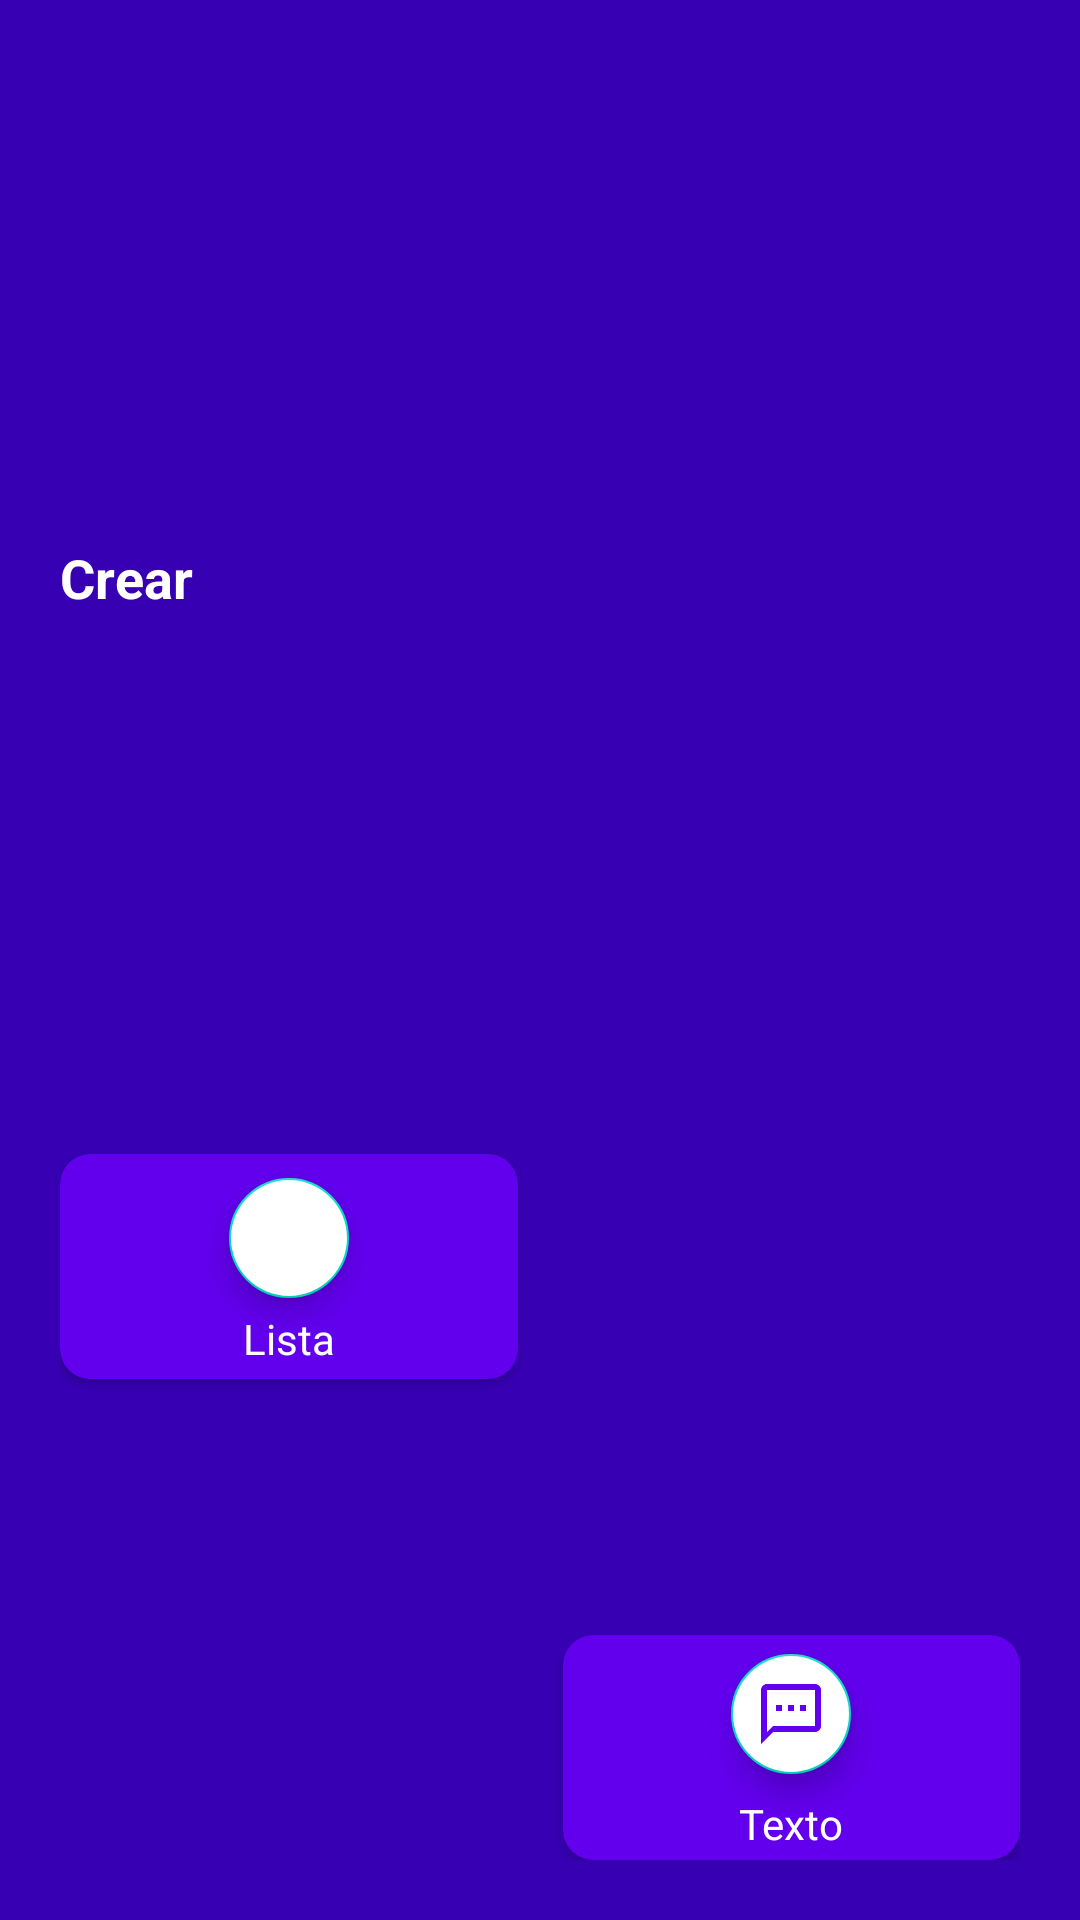

The Android layout XML behind this screen, and the referenced resources:
<!-- AndroidManifest.xml: application theme Theme.Notas -->
<!-- res/layout/dialog_create_note.xml -->
<?xml version="1.0" encoding="utf-8"?>
<androidx.constraintlayout.widget.ConstraintLayout xmlns:android="http://schemas.android.com/apk/res/android"
    xmlns:app="http://schemas.android.com/apk/res-auto"
    android:layout_width="match_parent"
    android:layout_height="wrap_content"
    android:layout_gravity="bottom"
    android:background="@color/purple_700"
    android:padding="20dp">

    <TextView
        android:id="@+id/tvCreate"
        android:layout_width="wrap_content"
        android:layout_height="wrap_content"
        android:layout_marginBottom="20dp"
        android:text="@string/create"
        android:textColor="@color/white"
        android:textSize="18sp"
        android:textStyle="bold"
        app:layout_constraintBottom_toTopOf="@id/cvCreateList"
        app:layout_constraintLeft_toLeftOf="parent"
        app:layout_constraintTop_toTopOf="parent" />

    <androidx.cardview.widget.CardView
        android:id="@+id/cvCreateList"
        android:layout_width="0dp"
        android:layout_height="75dp"
        android:layout_marginEnd="15dp"
        android:backgroundTint="@color/purple_500"
        app:cardCornerRadius="10dp"
        app:layout_constraintBottom_toBottomOf="parent"
        app:layout_constraintLeft_toLeftOf="parent"
        app:layout_constraintRight_toLeftOf="@id/cvCreateTxt"
        app:layout_constraintTop_toBottomOf="@id/tvCreate">

        <LinearLayout
            android:layout_width="match_parent"
            android:layout_height="match_parent"
            android:gravity="center"
            android:orientation="vertical">

            <com.google.android.material.floatingactionbutton.FloatingActionButton
                android:layout_width="wrap_content"
                android:layout_height="wrap_content"
                android:backgroundTint="@color/white"
                android:src="@drawable/ic_check"
                app:fabSize="mini"
                app:tint="@color/purple_500" />

            <TextView
                android:layout_width="wrap_content"
                android:layout_height="wrap_content"
                android:text="@string/list"
                android:textColor="@color/white" />

        </LinearLayout>

    </androidx.cardview.widget.CardView>

    <androidx.cardview.widget.CardView
        android:id="@+id/cvCreateTxt"
        android:layout_width="0dp"
        android:layout_height="75dp"
        android:backgroundTint="@color/purple_500"
        app:cardCornerRadius="10dp"
        app:layout_constraintBottom_toBottomOf="parent"
        app:layout_constraintLeft_toRightOf="@id/cvCreateList"
        app:layout_constraintRight_toRightOf="parent">

        <LinearLayout
            android:layout_width="match_parent"
            android:layout_height="match_parent"
            android:gravity="center"
            android:orientation="vertical">

            <com.google.android.material.floatingactionbutton.FloatingActionButton
                android:layout_width="wrap_content"
                android:layout_height="wrap_content"
                android:backgroundTint="@color/white"
                android:src="@drawable/ic_text"
                app:fabSize="mini"
                app:tint="@color/purple_500" />

            <TextView
                android:layout_width="wrap_content"
                android:layout_height="wrap_content"
                android:layout_marginTop="3dp"
                android:text="@string/txt"
                android:textColor="@color/white" />

        </LinearLayout>

    </androidx.cardview.widget.CardView>

</androidx.constraintlayout.widget.ConstraintLayout>
<!-- resources referenced by this layout -->
<resources>
  <color name="purple_500">#FF6200EE</color>
  <color name="purple_700">#FF3700B3</color>
  <color name="white">#FFFFFFFF</color>
  <!-- drawable ic_text (drawable) -->
  <vector android:height="24dp" android:tint="#000000"
      android:viewportHeight="24" android:viewportWidth="24"
      android:width="24dp" xmlns:android="http://schemas.android.com/apk/res/android">
      <path android:fillColor="@android:color/white" android:pathData="M20,2L4,2c-1.1,0 -2,0.9 -2,2v18l4,-4h14c1.1,0 2,-0.9 2,-2L22,4c0,-1.1 -0.9,-2 -2,-2zM20,16L6,16l-2,2L4,4h16v12zM7,9h2v2L7,11zM11,9h2v2h-2zM15,9h2v2h-2z"/>
  </vector>
  <string name="create">Crear</string>
  <string name="list">Lista</string>
  <string name="txt">Texto</string>
  <style name="Theme.Notas" parent="Theme.MaterialComponents.Light.DarkActionBar">
          
          <item name="colorPrimary">@color/purple_500</item>
          <item name="colorPrimaryVariant">@color/purple_700</item>
          <item name="colorOnPrimary">@color/white</item>
          
          <item name="colorSecondary">@color/teal_200</item>
          <item name="colorSecondaryVariant">@color/teal_700</item>
          <item name="colorOnSecondary">@color/black</item>
          
          <item name="android:statusBarColor">@color/bar_background</item>
          
      </style>
  <color name="teal_200">#FF03DAC5</color>
  <color name="teal_700">#FF018786</color>
  <color name="black">#FF000000</color>
  <color name="bar_background">#FF6200EE</color>
</resources>
